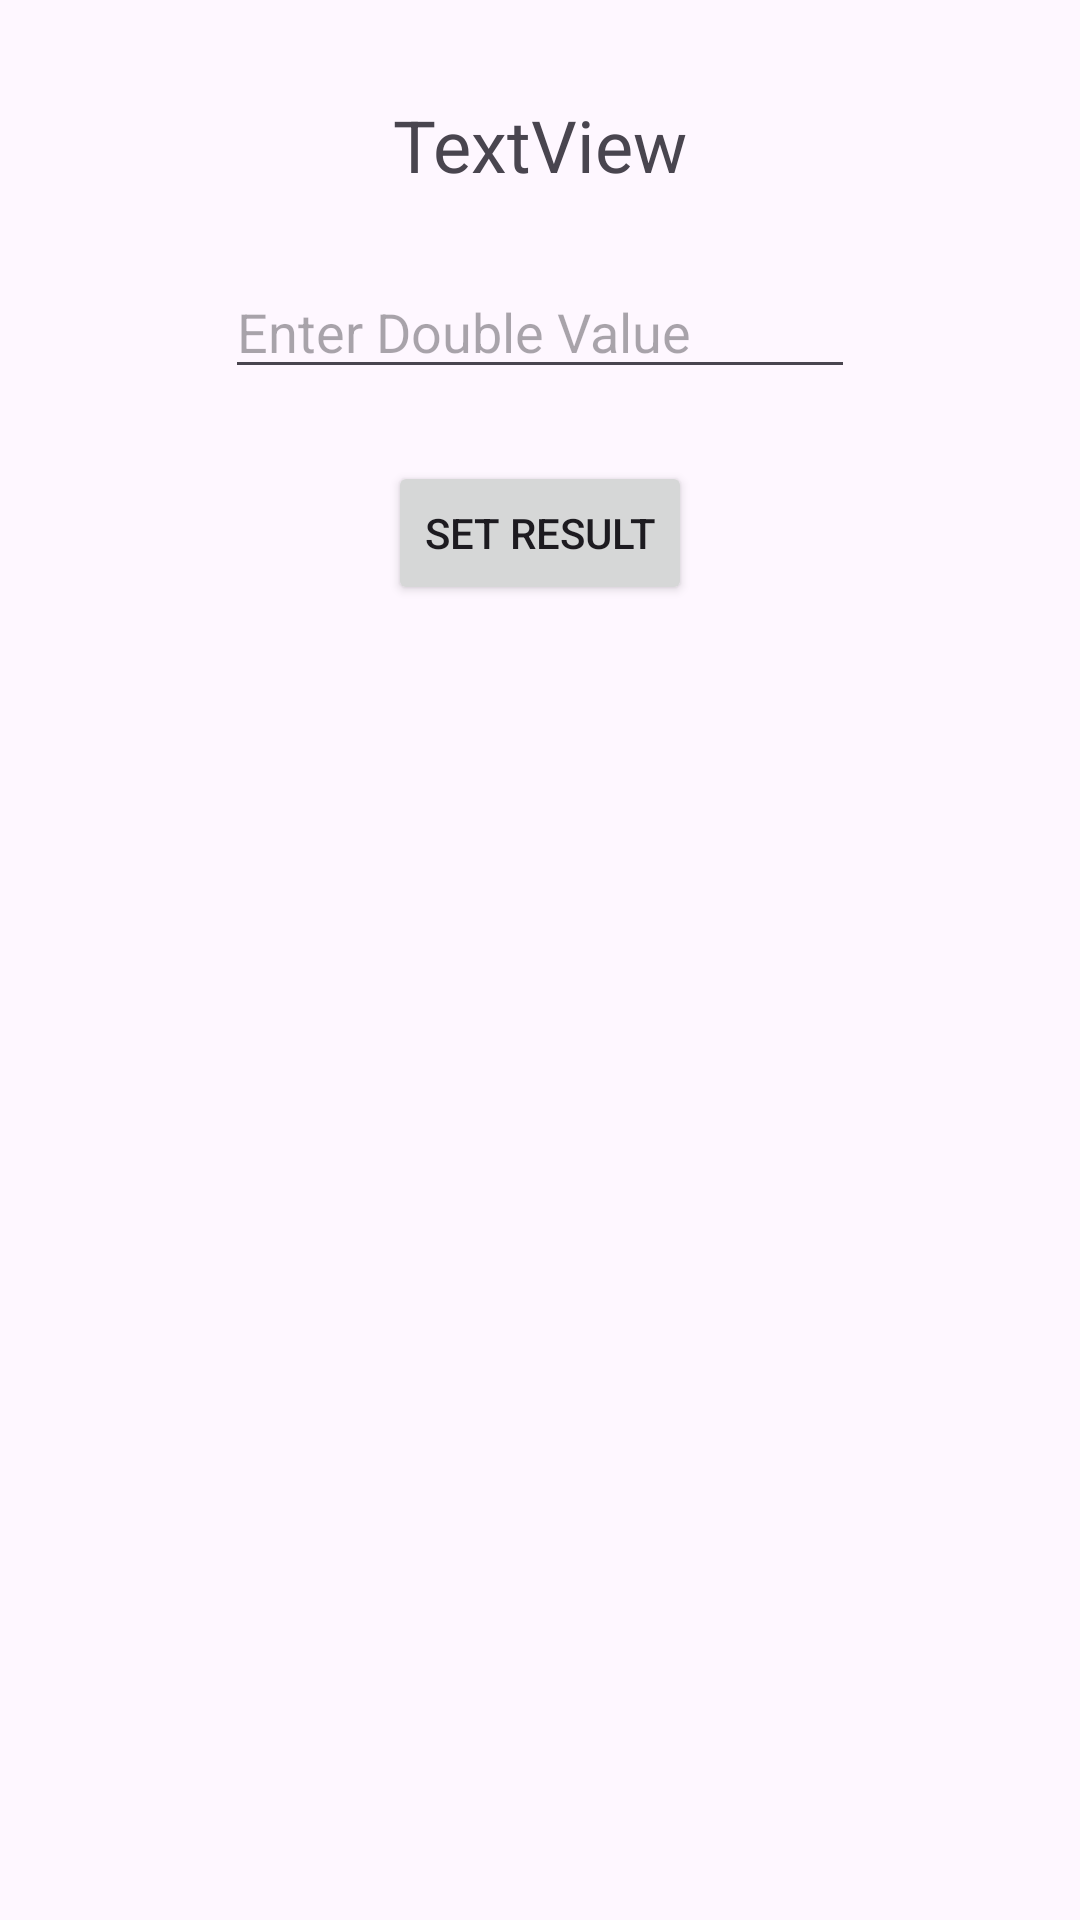

The Android layout XML behind this screen, and the referenced resources:
<!-- AndroidManifest.xml: application theme Theme.BundlesCompanionContract -->
<!-- res/layout/activity_contract.xml -->
<?xml version="1.0" encoding="utf-8"?>
<androidx.constraintlayout.widget.ConstraintLayout xmlns:android="http://schemas.android.com/apk/res/android"
    xmlns:app="http://schemas.android.com/apk/res-auto"
    xmlns:tools="http://schemas.android.com/tools"
    android:id="@+id/main"
    android:layout_width="match_parent"
    android:layout_height="match_parent"
    tools:context=".ContractActivity">

    <TextView
        android:id="@+id/textViewValue"
        android:layout_width="wrap_content"
        android:layout_height="wrap_content"
        android:layout_marginStart="24dp"
        android:layout_marginTop="32dp"
        android:layout_marginEnd="24dp"
        android:text="TextView"
        android:textSize="24sp"
        app:layout_constraintEnd_toEndOf="parent"
        app:layout_constraintStart_toStartOf="parent"
        app:layout_constraintTop_toTopOf="parent" />

    <EditText
        android:id="@+id/ETEnteredNum"
        android:layout_width="wrap_content"
        android:layout_height="wrap_content"
        android:layout_marginStart="24dp"
        android:layout_marginTop="24dp"
        android:layout_marginEnd="24dp"
        android:ems="10"
        android:hint="Enter Double Value"
        android:inputType="number"
        app:layout_constraintEnd_toEndOf="parent"
        app:layout_constraintStart_toStartOf="parent"
        app:layout_constraintTop_toBottomOf="@+id/textViewValue" />

    <Button
        android:id="@+id/button"
        android:layout_width="wrap_content"
        android:layout_height="wrap_content"
        android:layout_marginStart="16dp"
        android:layout_marginTop="24dp"
        android:layout_marginEnd="16dp"
        android:onClick="onClickResult"
        android:text="Set Result"
        app:layout_constraintEnd_toEndOf="parent"
        app:layout_constraintStart_toStartOf="parent"
        app:layout_constraintTop_toBottomOf="@+id/ETEnteredNum" />
</androidx.constraintlayout.widget.ConstraintLayout>
<!-- resources referenced by this layout -->
<resources>
  <style name="Theme.BundlesCompanionContract" parent="Base.Theme.BundlesCompanionContract" />
  <style name="Base.Theme.BundlesCompanionContract" parent="Theme.Material3.DayNight.NoActionBar">
          
          
      </style>
</resources>
